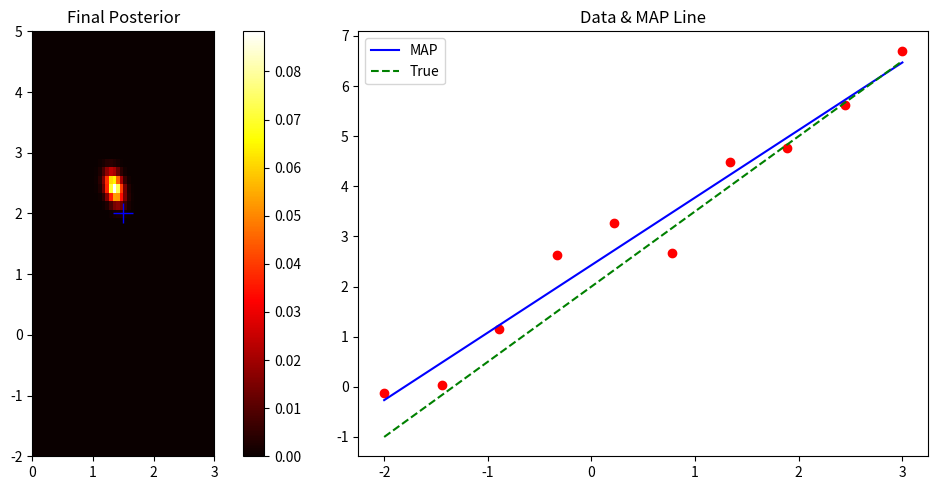

The script that saved this image:
import numpy as np
from scipy.stats import norm

np.random.seed(0)
x = np.linspace(-2, 3, 10)
y = 1.5 * x + 2.0 + np.random.normal(0, 0.5, len(x))
sigma = 0.5

m_vals = np.linspace(0, 3, 50)
c_vals = np.linspace(-2, 5, 50)
M, C = np.meshgrid(m_vals, c_vals)

posterior = np.ones_like(M)
posterior /= posterior.sum()

print("Step |   m_MAP   c_MAP   |  MaxProb   Entropy")
print("-" * 55)

for step, (xi, yi) in enumerate(zip(x, y), 1):
    likelihood = norm.pdf(yi, M * xi + C, sigma)
    posterior *= likelihood
    posterior /= posterior.sum()

    idx = np.unravel_index(np.argmax(posterior), posterior.shape)
    m_map, c_map = M[idx], C[idx]
    entropy = -np.sum(posterior * np.log(posterior + 1e-12))

    print(f"{step:>4} | {m_map:7.3f}  {c_map:7.3f} | "
          f"{posterior.max():8.6f}  {entropy:8.3f}")

m_mean = np.sum(M * posterior)
c_mean = np.sum(C * posterior)

print("\nFinal Estimates:")
print(f"MAP estimate     : m = {m_map:.3f}, c = {c_map:.3f}")
print(f"Posterior mean   : m = {m_mean:.3f}, c = {c_mean:.3f}")
print("True parameters  : m = 1.500, c = 2.000")

# additional data
import matplotlib.pyplot as plt

plt.figure(figsize=(12, 5))
plt.subplot(1, 2, 1)
plt.imshow(posterior, extent=[0, 3, -2, 5], origin='lower', cmap='hot')
plt.plot(1.5, 2.0, 'b+', markersize=15)
plt.colorbar()
plt.title('Final Posterior')

plt.subplot(1, 2, 2)
plt.scatter(x, y, c='red')
x_line = np.linspace(-2, 3)
plt.plot(x_line, m_map * x_line + c_map, 'b-', label='MAP')
plt.plot(x_line, 1.5 * x_line + 2.0, 'g--', label='True')
plt.legend()
plt.title('Data & MAP Line')
plt.tight_layout()
plt.show()
